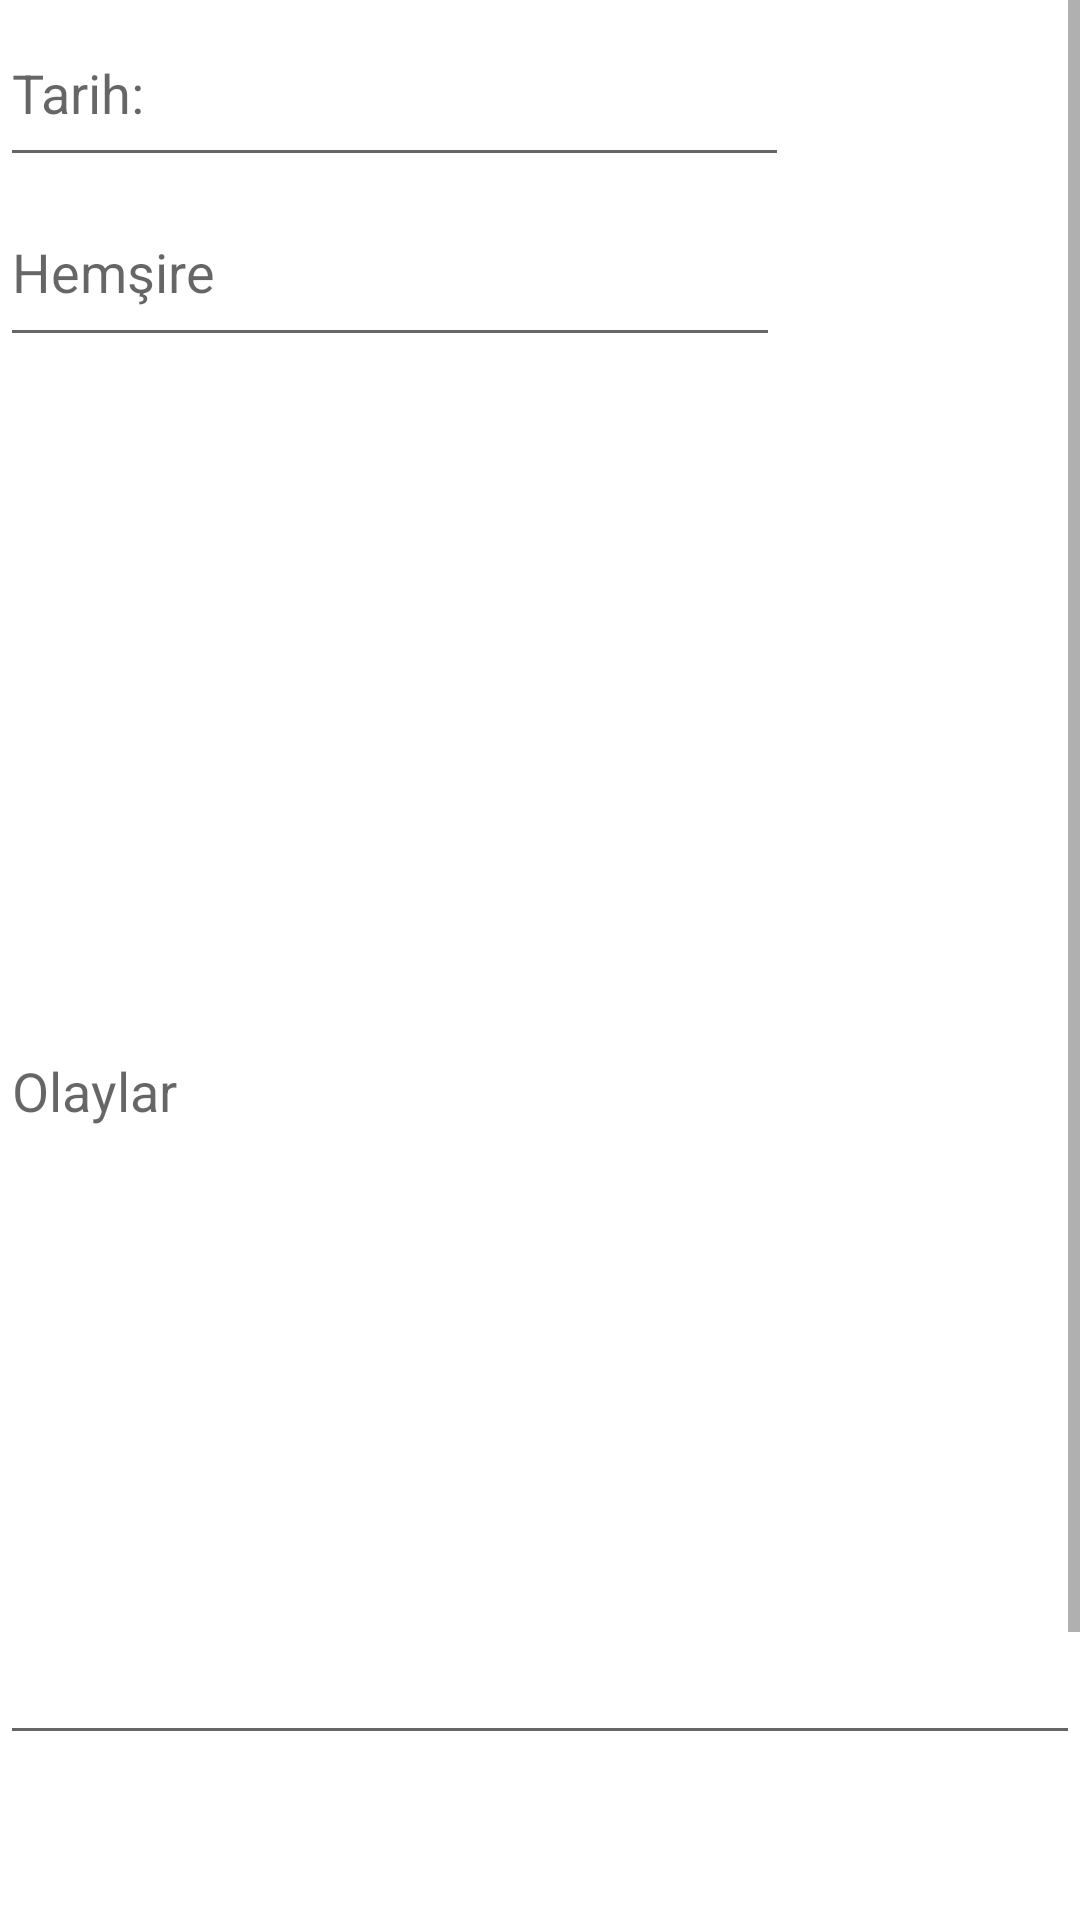

This screen was rendered from an Android layout file. Write that file and the resources it references.
<!-- AndroidManifest.xml: application theme Theme.Baston105 -->
<!-- res/layout/activity_add_event.xml -->
<?xml version="1.0" encoding="utf-8"?>
<LinearLayout xmlns:android="http://schemas.android.com/apk/res/android"
    xmlns:app="http://schemas.android.com/apk/res-auto"
    xmlns:tools="http://schemas.android.com/tools"
    android:layout_width="match_parent"
    android:layout_height="match_parent"
    tools:context=".AddEvent">

    <ScrollView
        android:layout_width="match_parent"
        android:layout_height="match_parent">

        <LinearLayout
            android:layout_width="match_parent"
            android:layout_height="wrap_content"
            android:orientation="vertical" >

            <EditText
                android:id="@+id/addDateEditText"
                android:layout_width="263dp"
                android:layout_height="59dp"
                android:ems="10"
                android:hint="Tarih:"
                android:inputType="date" />

            <EditText
                android:id="@+id/addNurseEditText"
                android:layout_width="260dp"
                android:layout_height="60dp"
                android:layout_marginBottom="20dp"
                android:ems="10"
                android:hint="Hemşire"
                android:inputType="textPersonName" />

            <EditText
                android:id="@+id/addEventEditText"
                android:layout_width="match_parent"
                android:layout_height="446dp"
                android:layout_marginBottom="120dp"
                android:ems="10"
                android:hint="Olaylar"
                android:inputType="textMultiLine" />

            <Button
                android:id="@+id/btnEditEvent"
                android:layout_width="wrap_content"
                android:layout_height="wrap_content"
                android:onClick="newPatientAdd"
                android:text="Ekle" />
        </LinearLayout>
    </ScrollView>

</LinearLayout>
<!-- resources referenced by this layout -->
<resources>
  <style name="Theme.Baston105" parent="Theme.MaterialComponents.DayNight.NoActionBar">
          
          <item name="colorPrimary">@color/purple_500</item>
          <item name="colorPrimaryVariant">@color/purple_700</item>
          <item name="colorOnPrimary">@color/white</item>
          
          <item name="colorSecondary">@color/teal_200</item>
          <item name="colorSecondaryVariant">@color/teal_700</item>
          <item name="colorOnSecondary">@color/black</item>
          
          <item name="android:statusBarColor" tools:targetApi="l">?attr/colorPrimaryVariant</item>
          
      </style>
  <color name="purple_500">#71A937</color>
  <color name="purple_700">#71A937</color>
  <color name="white">#FFFFFFFF</color>
  <color name="teal_200">#FF03DAC5</color>
  <color name="teal_700">#FF018786</color>
  <color name="black">#FF000000</color>
</resources>
